The GitHub repository abuwildanm/food-recognition contains a labelled image folder "dataset" with 4 categories: omelette, rice, tempeh, tofu. Examples follow, each with its label.

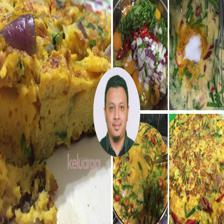
Label: omelette

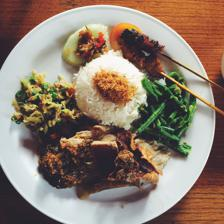
Label: rice

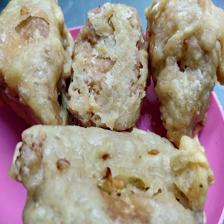
Label: tofu

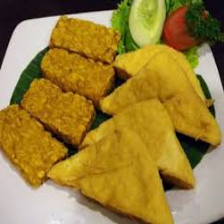
Label: tempeh

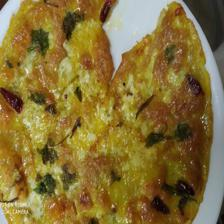
Label: omelette

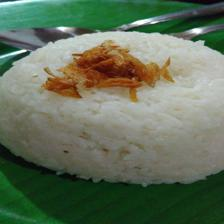
Label: rice
